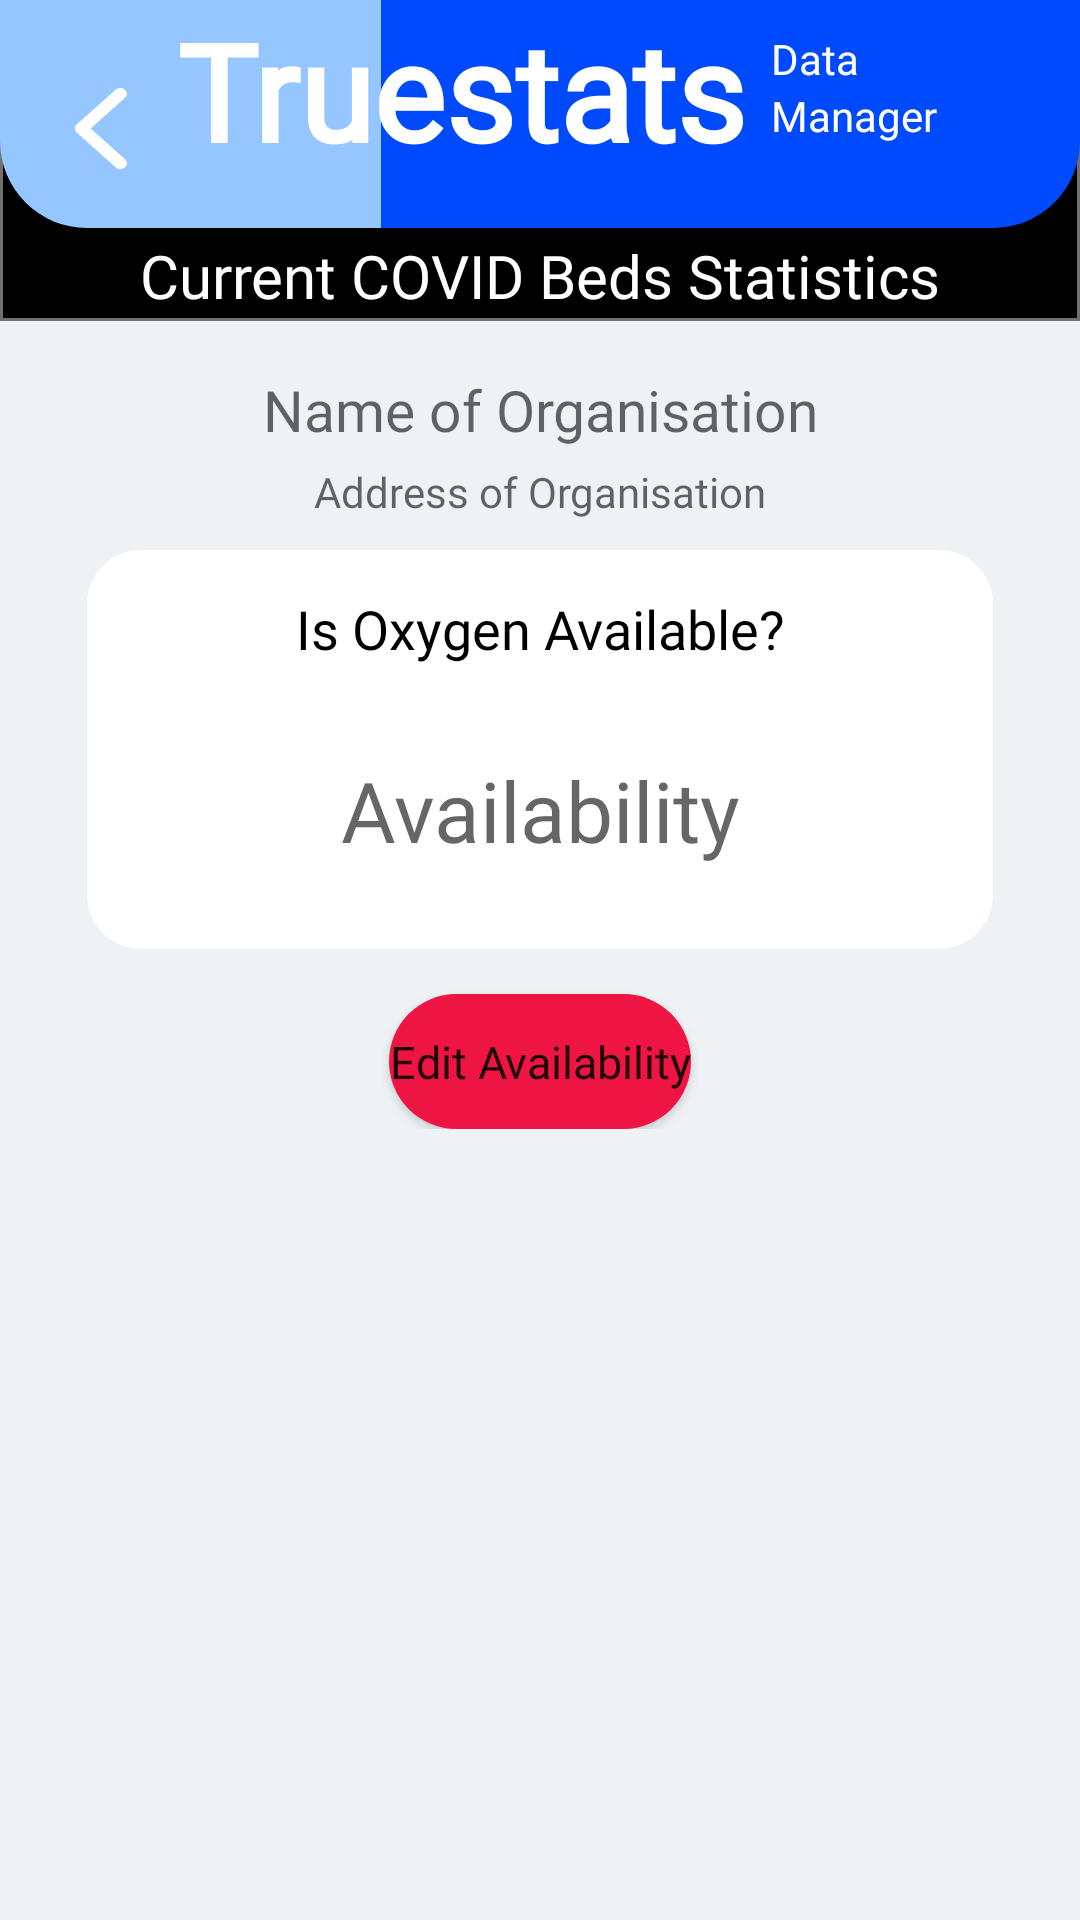

Layout XML and referenced resources for this Android screen:
<!-- AndroidManifest.xml: application theme Theme.TDM -->
<!-- res/layout/activity_oxygen_supply_update.xml -->
<?xml version="1.0" encoding="utf-8"?>
<androidx.constraintlayout.widget.ConstraintLayout xmlns:android="http://schemas.android.com/apk/res/android"
    xmlns:app="http://schemas.android.com/apk/res-auto"
    xmlns:tools="http://schemas.android.com/tools"
    android:layout_width="match_parent"
    android:layout_height="match_parent"
    android:background="@drawable/statisticbg"
    tools:context=".OxygenSupplyUpdate">
    <TextView
        android:id="@+id/truestatsLogoCoHosp"
        android:layout_width="wrap_content"
        android:layout_height="wrap_content"
        android:fontFamily="@font/kozukagothicbold"
        android:text="@string/truestats"
        android:textColor="#FFFFFF"
        android:textSize="45sp"
        android:textStyle="bold"
        app:layout_constraintBottom_toBottomOf="parent"
        app:layout_constraintEnd_toEndOf="parent"
        app:layout_constraintHorizontal_bias="0.347"
        app:layout_constraintStart_toStartOf="parent"
        app:layout_constraintTop_toTopOf="parent"
        app:layout_constraintVertical_bias="0.0" />

    <TextView
        android:id="@+id/dataLogoCoHosp"
        android:layout_width="wrap_content"
        android:layout_height="wrap_content"
        android:fontFamily="@font/kozukagothicbold"
        android:text="@string/data"
        android:textColor="#FFFFFF"
        app:layout_constraintBottom_toTopOf="@+id/managerLogoCoHosp"
        app:layout_constraintEnd_toEndOf="parent"
        app:layout_constraintHorizontal_bias="0.0"
        app:layout_constraintStart_toStartOf="@+id/managerLogoCoHosp"
        app:layout_constraintTop_toTopOf="parent"
        app:layout_constraintVertical_bias="1.0" />

    <TextView
        android:id="@+id/managerLogoCoHosp"
        android:layout_width="wrap_content"
        android:layout_height="wrap_content"
        android:layout_marginStart="8dp"
        android:layout_marginLeft="8dp"
        android:layout_marginBottom="12dp"
        android:fontFamily="@font/kozukagothicbold"
        android:text="@string/manager"
        android:textColor="#FFFFFF"
        app:layout_constraintBottom_toBottomOf="@+id/truestatsLogoCoHosp"
        app:layout_constraintEnd_toEndOf="parent"
        app:layout_constraintHorizontal_bias="0.0"
        app:layout_constraintStart_toEndOf="@+id/truestatsLogoCoHosp"
        app:layout_constraintTop_toTopOf="parent"
        app:layout_constraintVertical_bias="1.0" />

    <ImageView
        android:id="@+id/backbtnCoBed"
        android:layout_width="wrap_content"
        android:layout_height="wrap_content"
        android:contentDescription="@string/todo"
        app:layout_constraintBottom_toBottomOf="parent"
        app:layout_constraintEnd_toEndOf="parent"
        app:layout_constraintHorizontal_bias="0.073"
        app:layout_constraintStart_toStartOf="parent"
        app:layout_constraintTop_toTopOf="parent"
        app:layout_constraintVertical_bias="0.048"
        app:srcCompat="@drawable/back" />

    <TextView
        android:id="@+id/CoHospTitle"
        android:layout_width="wrap_content"
        android:layout_height="wrap_content"
        android:fontFamily="@font/segoeuibold"
        android:text="Current COVID Beds Statistics"
        android:textColor="#FFFFFF"
        android:textSize="20sp"
        app:layout_constraintBottom_toBottomOf="parent"
        app:layout_constraintEnd_toEndOf="parent"
        app:layout_constraintStart_toStartOf="parent"
        app:layout_constraintTop_toTopOf="parent"
        app:layout_constraintVertical_bias="0.128" />

    <LinearLayout
        android:layout_width="match_parent"
        android:layout_height="wrap_content"
        android:orientation="vertical"
        android:gravity="center_horizontal"
        app:layout_constraintBottom_toBottomOf="parent"
        app:layout_constraintEnd_toEndOf="parent"
        app:layout_constraintHorizontal_bias="0.0"
        app:layout_constraintStart_toStartOf="parent"
        app:layout_constraintTop_toBottomOf="@+id/CoHospTitle"
        app:layout_constraintVertical_bias="0.065">

        <TextView
            android:id="@+id/nameOfOrgTVCoHosp"
            android:layout_width="match_parent"
            android:layout_height="wrap_content"
            android:fontFamily="@font/segoeuibold"
            android:gravity="bottom|center_horizontal"
            android:hint="@string/name_of_organisation"
            android:textColor="#000000"
            android:textSize="19sp" />

        <TextView
            android:id="@+id/addressOfOrgTVCoHosp"
            android:layout_width="match_parent"
            android:layout_height="wrap_content"
            android:layout_marginTop="5dp"
            android:fontFamily="@font/calibriregular"
            android:gravity="center_horizontal|top"
            android:hint="@string/address_of_organisation"
            android:textColor="#090909" />

        <LinearLayout
            android:layout_width="match_parent"
            android:layout_height="wrap_content"
            android:layout_marginTop="10dp"
            android:orientation="vertical">

            <androidx.constraintlayout.widget.ConstraintLayout
                android:layout_width="match_parent"
                android:layout_height="wrap_content">

                <TextView
                    android:id="@+id/textView17Oxygen"
                    android:layout_width="match_parent"
                    android:layout_height="133dp"
                    android:layout_marginLeft="29dp"
                    android:layout_marginRight="29dp"
                    android:background="@drawable/box"
                    android:text=""
                    app:layout_constraintBottom_toBottomOf="parent"
                    app:layout_constraintEnd_toEndOf="parent"
                    app:layout_constraintHorizontal_bias="0.5"
                    app:layout_constraintStart_toStartOf="parent"
                    app:layout_constraintTop_toTopOf="parent" />

                <TextView
                    android:id="@+id/CoHospTotalVentilatorBed"
                    android:layout_width="wrap_content"
                    android:layout_height="wrap_content"
                    android:fontFamily="@font/segoeuibold"
                    android:gravity="center_horizontal"
                    android:hint="Availability"
                    android:inputType="text"
                    android:textColor="#000000"
                    android:textSize="28sp"
                    app:layout_constraintBottom_toBottomOf="@+id/textView17Oxygen"
                    app:layout_constraintEnd_toEndOf="@+id/textView17Oxygen"
                    app:layout_constraintStart_toStartOf="@+id/textView17Oxygen"
                    app:layout_constraintTop_toBottomOf="@+id/textView19Oxygen"
                    app:layout_constraintVertical_bias="0.515" />

                <TextView
                    android:id="@+id/textView19Oxygen"
                    android:layout_width="wrap_content"
                    android:layout_height="wrap_content"
                    android:fontFamily="@font/segoeuibold"
                    android:text="Is Oxygen Available?"
                    android:textColor="#000000"
                    android:textSize="18sp"
                    app:layout_constraintBottom_toBottomOf="@+id/textView17Oxygen"
                    app:layout_constraintEnd_toEndOf="@+id/textView17Oxygen"
                    app:layout_constraintStart_toStartOf="@+id/textView17Oxygen"
                    app:layout_constraintTop_toTopOf="@+id/textView17Oxygen"
                    app:layout_constraintVertical_bias="0.13" />


            </androidx.constraintlayout.widget.ConstraintLayout>


        </LinearLayout>

        <Button
            android:id="@+id/editOxygenAvailabilityBtn"
            android:layout_width="wrap_content"
            android:layout_height="45dp"
            android:layout_marginTop="15dp"
            android:background="@drawable/buttonbt"
            android:fontFamily="@font/segoeuibold"
            android:gravity="center"
            android:text="Edit Availability"
            android:textAllCaps="false"
            android:textSize="15sp" />

    </LinearLayout>

    <TextView
        android:id="@+id/backBtnTV"
        android:layout_width="72dp"
        android:layout_height="26dp"
        app:layout_constraintBottom_toBottomOf="@+id/backbtnCoBed"
        app:layout_constraintEnd_toStartOf="@+id/truestatsLogoCoHosp"
        app:layout_constraintStart_toStartOf="parent"
        app:layout_constraintTop_toTopOf="@+id/backbtnCoBed" />

    <ProgressBar
        android:id="@+id/progressBarOrgName"
        style="?android:attr/progressBarStyle"
        android:layout_width="100dp"
        android:layout_height="100dp"
        android:visibility="invisible"
        app:layout_constraintBottom_toBottomOf="parent"
        app:layout_constraintEnd_toEndOf="parent"
        app:layout_constraintHorizontal_bias="0.498"
        app:layout_constraintStart_toStartOf="parent"
        app:layout_constraintTop_toTopOf="parent"
        app:layout_constraintVertical_bias="0.733" />


</androidx.constraintlayout.widget.ConstraintLayout>
<!-- resources referenced by this layout -->
<resources>
  <!-- drawable back: png bitmap (drawable-hdpi, 703 bytes) -->
  <!-- drawable box (drawable) -->
  <?xml version="1.0" encoding="utf-8"?>
  <selector xmlns:android="http://schemas.android.com/apk/res/android">
      <item>
          <shape android:shape="rectangle">
              <solid android:color="#FFFFFF" />
              <corners android:radius="18dp" />
          </shape>
      </item>
  
  
  </selector>
  <!-- drawable buttonbt (drawable) -->
  <?xml version="1.0" encoding="utf-8"?>
  <shape android:shape="rectangle" xmlns:android="http://schemas.android.com/apk/res/android">
      <corners android:radius="50dp"/>
      <solid android:color="@color/red_xd"/>
  
  </shape>
  <!-- drawable statisticbg: png bitmap (drawable-hdpi, 13931 bytes) -->
  <string name="address_of_organisation">Address of Organisation</string>
  <string name="data">Data</string>
  <string name="manager">Manager</string>
  <string name="name_of_organisation">Name of Organisation</string>
  <string name="todo">TODO</string>
  <string name="truestats">Truestats</string>
  <style name="Theme.TDM" parent="Theme.MaterialComponents.DayNight.DarkActionBar">
          
          <item name="colorPrimary">@color/purple_500</item>
          <item name="colorPrimaryVariant">@color/purple_700</item>
          <item name="colorOnPrimary">@color/white</item>
          
          <item name="colorSecondary">@color/teal_200</item>
          <item name="colorSecondaryVariant">@color/teal_700</item>
          <item name="colorOnSecondary">@color/black</item>
          
          <item name="android:statusBarColor" tools:targetApi="l">?attr/colorPrimaryVariant</item>
          
          <item name="windowNoTitle">true</item>
          <item name="windowActionBar">false</item>
      </style>
  <color name="red_xd">#EF1542</color>
  <color name="purple_500">#EF1542</color>
  <color name="purple_700">#FF3700B3</color>
  <color name="white">#FFFFFFFF</color>
  <color name="teal_200">#FF03DAC5</color>
  <color name="teal_700">#FF018786</color>
  <color name="black">#FF000000</color>
</resources>
